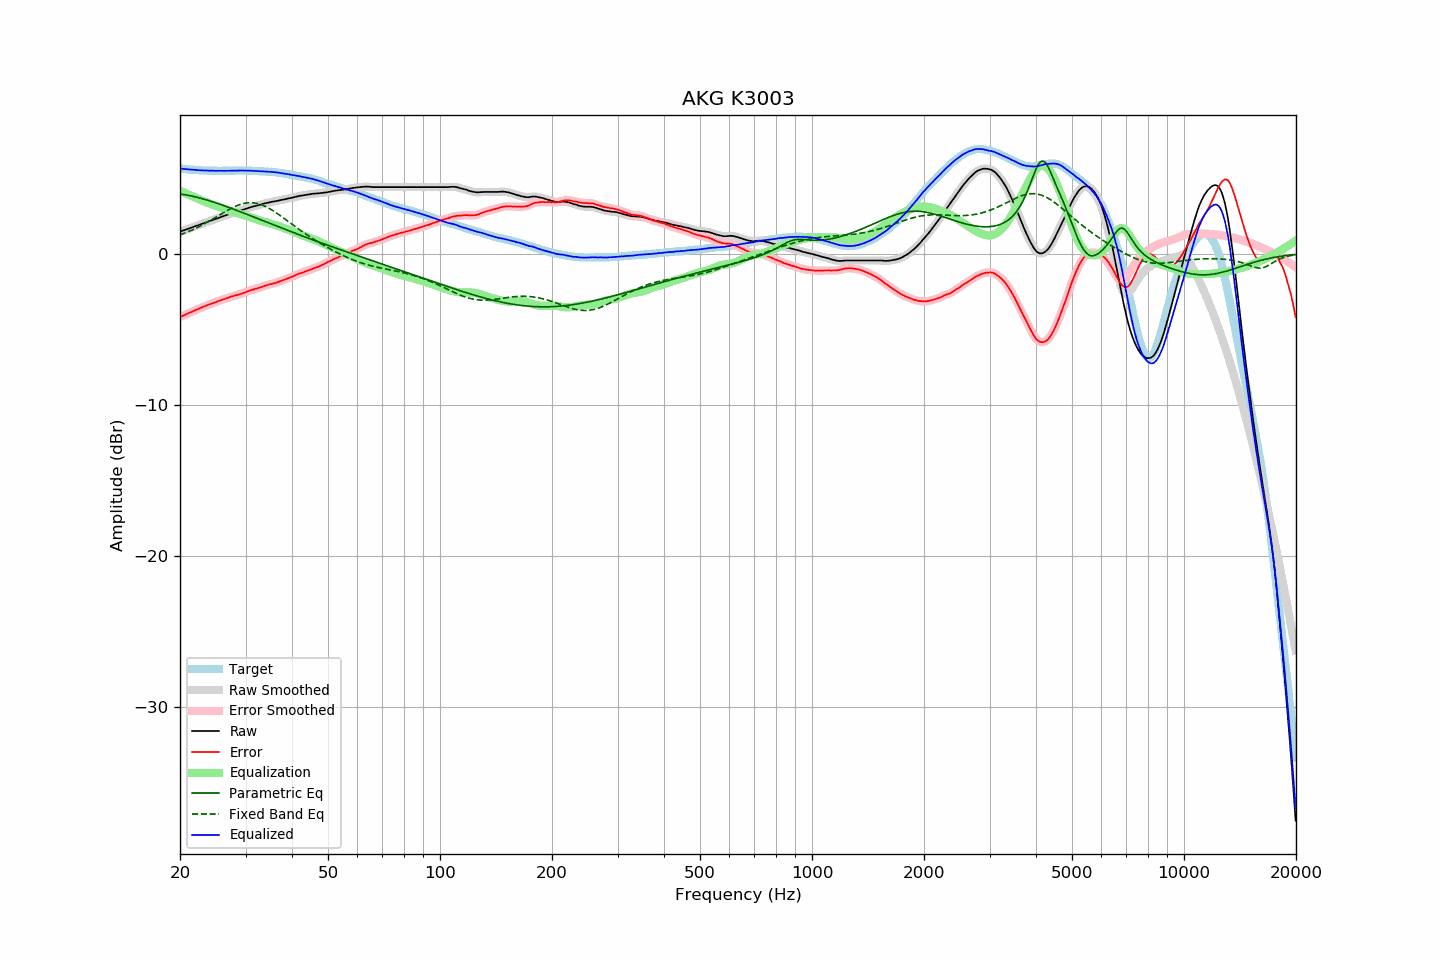

The file beside this chart, header and first rows:
frequency, raw, error, smoothed, error_smoothed, equalization, parametric_eq, fixed_band_eq, equalized_raw, equalized_smoothed, target
20.00, 1.47, -4.18, 1.48, -4.18, 4.18, 3.97, 1.26, 5.65, 5.66, 5.65
20.20, 1.51, -4.13, 1.51, -4.13, 4.13, 3.95, 1.30, 5.65, 5.64, 5.64
20.40, 1.55, -4.09, 1.55, -4.08, 4.08, 3.94, 1.34, 5.63, 5.63, 5.63
20.61, 1.58, -4.04, 1.58, -4.03, 4.03, 3.92, 1.38, 5.62, 5.62, 5.62
20.81, 1.62, -3.98, 1.62, -3.98, 3.99, 3.90, 1.42, 5.61, 5.61, 5.60
21.02, 1.65, -3.94, 1.66, -3.94, 3.94, 3.88, 1.47, 5.59, 5.60, 5.59
21.23, 1.69, -3.89, 1.70, -3.89, 3.89, 3.86, 1.51, 5.59, 5.59, 5.58
21.44, 1.74, -3.86, 1.73, -3.85, 3.84, 3.84, 1.56, 5.58, 5.58, 5.59
21.66, 1.77, -3.80, 1.78, -3.80, 3.80, 3.81, 1.61, 5.57, 5.57, 5.57
21.87, 1.82, -3.75, 1.81, -3.75, 3.75, 3.79, 1.66, 5.57, 5.57, 5.57
22.09, 1.85, -3.69, 1.85, -3.70, 3.71, 3.76, 1.71, 5.56, 5.56, 5.55
22.31, 1.89, -3.66, 1.89, -3.66, 3.66, 3.74, 1.76, 5.55, 5.55, 5.55
22.54, 1.92, -3.62, 1.93, -3.62, 3.61, 3.71, 1.81, 5.54, 5.54, 5.54
22.76, 1.96, -3.57, 1.96, -3.57, 3.57, 3.68, 1.87, 5.53, 5.53, 5.54
22.99, 2.00, -3.52, 2.00, -3.52, 3.52, 3.65, 1.92, 5.53, 5.53, 5.53
23.22, 2.04, -3.47, 2.04, -3.48, 3.48, 3.62, 1.98, 5.52, 5.52, 5.52
23.45, 2.08, -3.44, 2.09, -3.43, 3.44, 3.59, 2.04, 5.52, 5.52, 5.53
23.69, 2.12, -3.39, 2.12, -3.39, 3.40, 3.56, 2.10, 5.52, 5.52, 5.52
23.92, 2.17, -3.34, 2.16, -3.35, 3.36, 3.53, 2.16, 5.52, 5.52, 5.51
24.16, 2.20, -3.32, 2.20, -3.31, 3.31, 3.49, 2.22, 5.51, 5.51, 5.51
24.40, 2.24, -3.28, 2.24, -3.28, 3.27, 3.46, 2.28, 5.51, 5.51, 5.51
24.65, 2.27, -3.24, 2.27, -3.24, 3.24, 3.43, 2.34, 5.51, 5.51, 5.51
24.89, 2.31, -3.21, 2.31, -3.20, 3.20, 3.39, 2.41, 5.50, 5.51, 5.51
25.14, 2.35, -3.16, 2.35, -3.16, 3.16, 3.36, 2.47, 5.50, 5.50, 5.50
25.39, 2.39, -3.12, 2.38, -3.12, 3.12, 3.32, 2.54, 5.51, 5.51, 5.50
25.65, 2.42, -3.08, 2.42, -3.08, 3.08, 3.28, 2.60, 5.51, 5.51, 5.50
25.91, 2.46, -3.04, 2.46, -3.04, 3.04, 3.25, 2.66, 5.51, 5.51, 5.50
26.16, 2.50, -3.01, 2.50, -3.01, 3.01, 3.21, 2.73, 5.50, 5.50, 5.51
26.43, 2.53, -2.97, 2.53, -2.97, 2.97, 3.17, 2.79, 5.50, 5.50, 5.51
26.69, 2.57, -2.93, 2.57, -2.94, 2.93, 3.13, 2.85, 5.51, 5.50, 5.51
26.96, 2.60, -2.90, 2.61, -2.90, 2.90, 3.09, 2.91, 5.50, 5.50, 5.51
27.23, 2.64, -2.86, 2.64, -2.86, 2.86, 3.05, 2.97, 5.51, 5.51, 5.50
27.50, 2.68, -2.82, 2.68, -2.82, 2.83, 3.01, 3.02, 5.51, 5.51, 5.50
27.77, 2.72, -2.80, 2.72, -2.79, 2.80, 2.97, 3.08, 5.51, 5.51, 5.51
28.05, 2.75, -2.76, 2.75, -2.76, 2.76, 2.93, 3.13, 5.52, 5.52, 5.51
28.33, 2.78, -2.73, 2.78, -2.73, 2.73, 2.89, 3.17, 5.52, 5.52, 5.52
28.62, 2.81, -2.70, 2.82, -2.70, 2.70, 2.85, 3.22, 5.52, 5.52, 5.52
28.90, 2.85, -2.67, 2.85, -2.67, 2.67, 2.81, 3.26, 5.52, 5.52, 5.53
29.19, 2.88, -2.64, 2.89, -2.64, 2.63, 2.77, 3.29, 5.52, 5.52, 5.53
29.48, 2.92, -2.60, 2.92, -2.60, 2.60, 2.73, 3.32, 5.52, 5.52, 5.52
29.78, 2.95, -2.57, 2.96, -2.57, 2.56, 2.69, 3.35, 5.52, 5.52, 5.52
30.08, 2.99, -2.53, 2.99, -2.53, 2.53, 2.65, 3.37, 5.52, 5.52, 5.52
30.38, 3.02, -2.49, 3.03, -2.49, 2.49, 2.60, 3.38, 5.51, 5.52, 5.51
30.68, 3.06, -2.44, 3.06, -2.45, 2.45, 2.56, 3.39, 5.52, 5.51, 5.51
30.99, 3.09, -2.41, 3.09, -2.41, 2.41, 2.52, 3.39, 5.51, 5.51, 5.51
31.30, 3.12, -2.38, 3.12, -2.38, 2.38, 2.48, 3.39, 5.50, 5.50, 5.50
31.61, 3.15, -2.35, 3.15, -2.35, 2.34, 2.44, 3.38, 5.50, 5.50, 5.50
31.93, 3.17, -2.31, 3.18, -2.31, 2.31, 2.39, 3.36, 5.48, 5.49, 5.48
32.24, 3.21, -2.28, 3.21, -2.28, 2.28, 2.35, 3.34, 5.48, 5.48, 5.49
32.57, 3.23, -2.24, 3.23, -2.24, 2.24, 2.31, 3.31, 5.48, 5.48, 5.48
32.89, 3.26, -2.21, 3.26, -2.21, 2.21, 2.27, 3.28, 5.47, 5.47, 5.47
33.22, 3.29, -2.18, 3.30, -2.17, 2.17, 2.22, 3.24, 5.47, 5.47, 5.47
33.55, 3.32, -2.14, 3.33, -2.14, 2.14, 2.18, 3.20, 5.46, 5.46, 5.47
33.89, 3.35, -2.10, 3.35, -2.11, 2.11, 2.14, 3.15, 5.46, 5.46, 5.46
34.23, 3.37, -2.07, 3.38, -2.07, 2.08, 2.10, 3.10, 5.45, 5.45, 5.44
34.57, 3.39, -2.05, 3.40, -2.04, 2.05, 2.05, 3.04, 5.44, 5.45, 5.44
34.92, 3.42, -2.00, 3.42, -2.01, 2.02, 2.01, 2.98, 5.44, 5.44, 5.43
35.27, 3.44, -2.00, 3.44, -1.99, 1.99, 1.97, 2.92, 5.43, 5.43, 5.44
35.62, 3.46, -1.96, 3.47, -1.96, 1.96, 1.93, 2.85, 5.42, 5.42, 5.42
35.97, 3.48, -1.93, 3.48, -1.93, 1.93, 1.89, 2.78, 5.41, 5.41, 5.42
... 635 more rows
